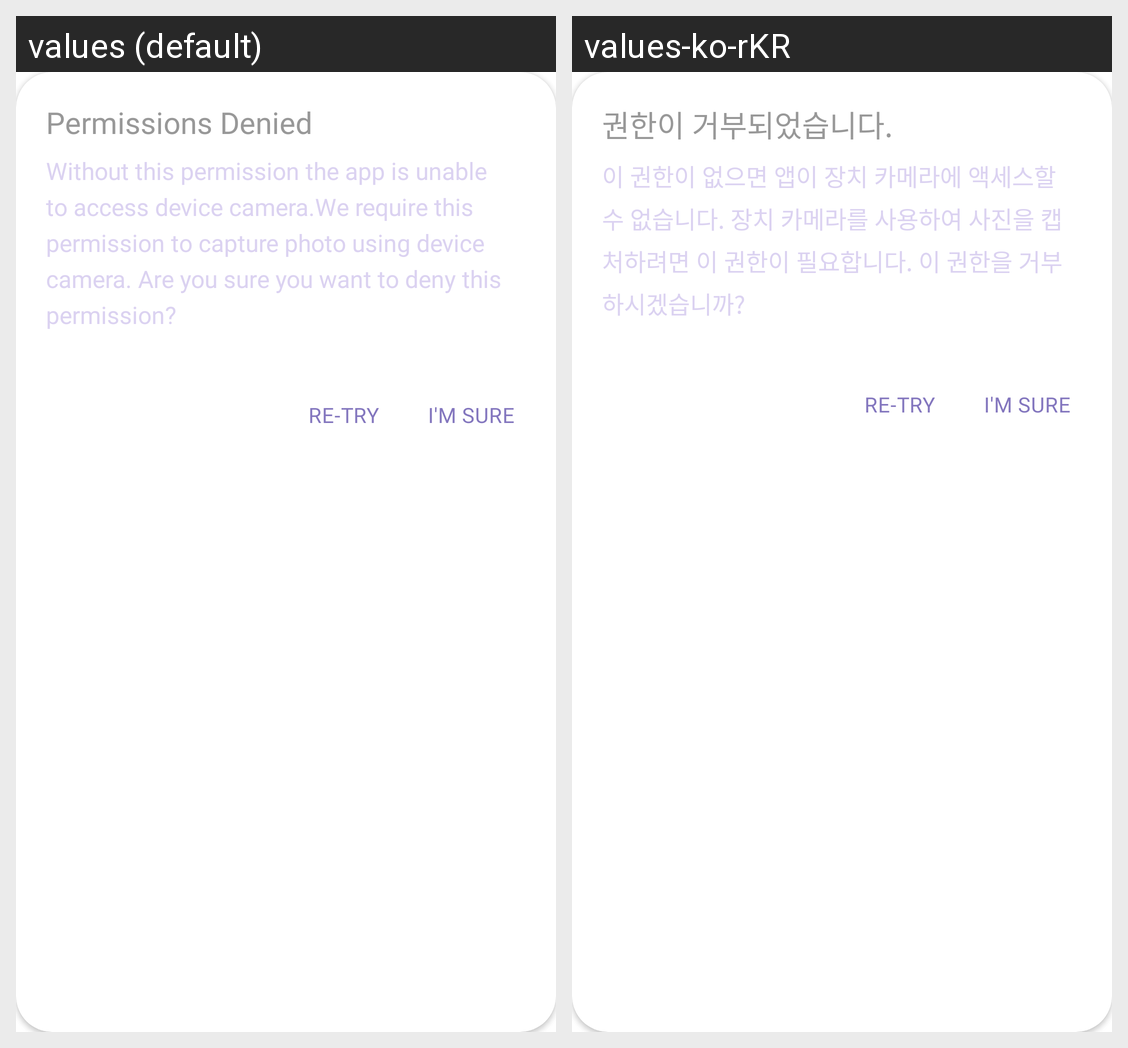

Here is an Android app screen in its default locale and in the app's own translations. Write out the translated-string differences for the strings that appear on this screen.
Android screen res/layout/dia_permission_reason.xml rendered under 2 locales, left to right: values (default), values-ko-rKR. Device: Nexus 5 (rendered at 1080×1920; each locale shown at half size, 540×960, under a caption strip naming it); theme Theme.JustFriends.
Strings drawn on this screen, with the default value and each locale's value (text and hints the layout hard-codes, and strings that could not be matched under every locale, appear in the picture but are not listed):

permissions_denied
  values: Permissions Denied
  values-ko-rKR: 권한이 거부되었습니다.

cameraPermissionReason
  values: Without this permission the app is unable to access device camera.We require this permission to capture photo using device camera. Are you sure you want to deny this permission?
  values-ko-rKR: 이 권한이 없으면 앱이 장치 카메라에 액세스할 수 없습니다. 장치 카메라를 사용하여 사진을 캡처하려면 이 권한이 필요합니다. 이 권한을 거부하시겠습니까?
